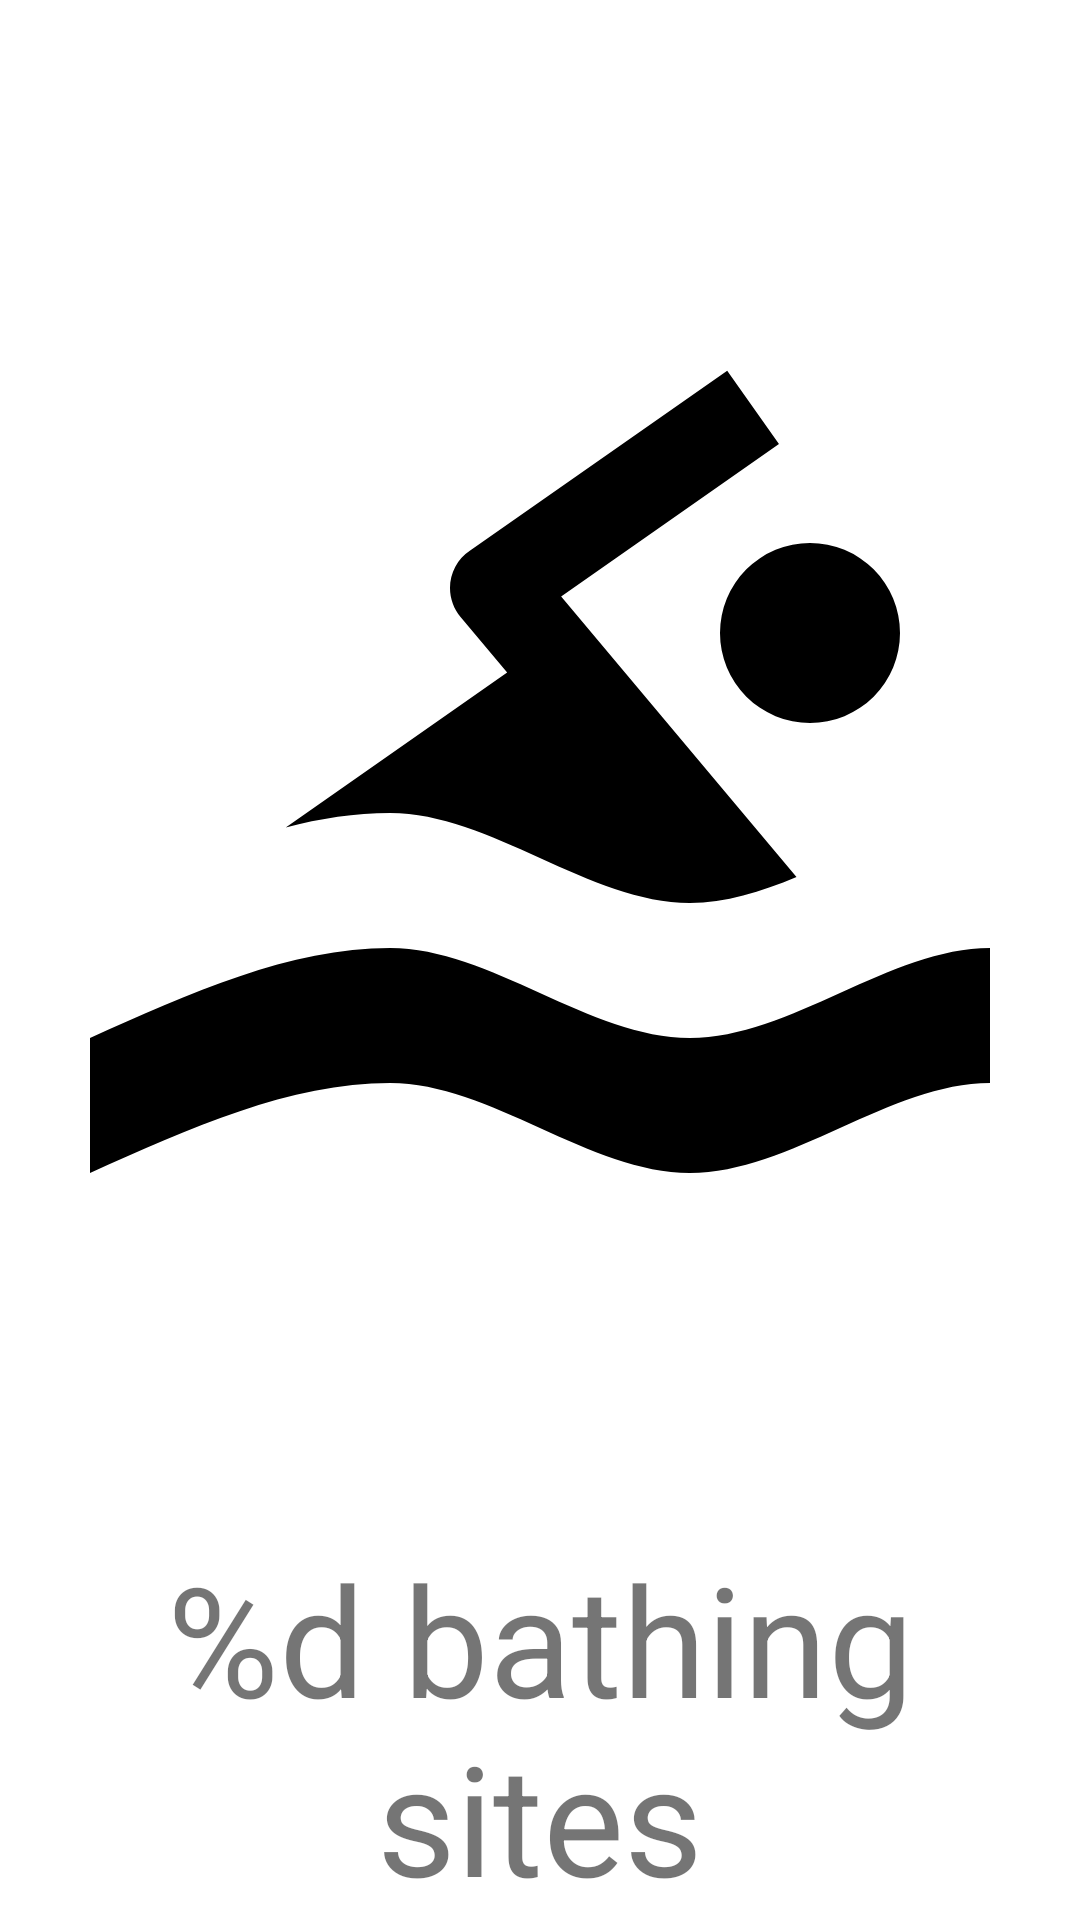

Android layout source for this screen:
<!-- AndroidManifest.xml: application theme Theme.BathingSites -->
<!-- res/layout/bathingsites_view.xml -->
<?xml version="1.0" encoding="utf-8"?>
<androidx.constraintlayout.widget.ConstraintLayout xmlns:android="http://schemas.android.com/apk/res/android"
    android:layout_width="match_parent"
    android:layout_height="match_parent"
    xmlns:app="http://schemas.android.com/apk/res-auto">



    <ImageView
        android:id="@+id/bathingview_image"
        android:layout_width="0dp"
        android:layout_height="0dp"
        android:src="@drawable/swim"
        android:contentDescription="@string/bathingsites_content_desc"
        app:layout_constraintStart_toStartOf="parent"
        app:layout_constraintEnd_toEndOf="parent"
        app:layout_constraintBottom_toTopOf="@id/bathingview_guideline"
        app:layout_constraintTop_toTopOf="parent"/>

    <androidx.constraintlayout.widget.Guideline
        android:id="@+id/bathingview_guideline"
        android:layout_width="wrap_content"
        android:layout_height="wrap_content"
        app:layout_constraintGuide_percent="0.8"
        android:orientation="horizontal" />

    <TextView
        android:id="@+id/bathingview_amount"
        android:layout_width="0dp"
        android:layout_height="0dp"
        android:autoSizeTextType="uniform"
        android:clickable="false"
        android:gravity="center"
        android:text="@string/amount_bathingsites"
        app:layout_constraintBottom_toBottomOf="parent"
        app:layout_constraintEnd_toEndOf="parent"
        app:layout_constraintStart_toStartOf="parent"
        app:layout_constraintTop_toBottomOf="@id/bathingview_guideline" />
</androidx.constraintlayout.widget.ConstraintLayout>
<!-- resources referenced by this layout -->
<resources>
  <!-- drawable swim (drawable) -->
  <vector xmlns:android="http://schemas.android.com/apk/res/android" android:height="24dp" android:width="24dp" android:viewportWidth="24" android:viewportHeight="24">
    <path android:fillColor="#000000" android:pathData="M2,18C4.22,17 6.44,16 8.67,16C10.89,16 13.11,18 15.33,18C17.56,18 19.78,16 22,16V19C19.78,19 17.56,21 15.33,21C13.11,21 10.89,19 8.67,19C6.44,19 4.22,20 2,21V18M8.67,13C7.89,13 7.12,13.12 6.35,13.32L11.27,9.88L10.23,8.64C10.09,8.47 10,8.24 10,8C10,7.66 10.17,7.35 10.44,7.17L16.16,3.17L17.31,4.8L12.47,8.19L17.7,14.42C16.91,14.75 16.12,15 15.33,15C13.11,15 10.89,13 8.67,13M18,7A2,2 0 0,1 20,9A2,2 0 0,1 18,11A2,2 0 0,1 16,9A2,2 0 0,1 18,7Z" />
  
  </vector>
  <string name="amount_bathingsites">%d bathing sites</string>
  <string name="bathingsites_content_desc">Image showing a bathtub</string>
  <style name="Theme.BathingSites" parent="Base.Theme.BathingSites" />
  <style name="Base.Theme.BathingSites" parent="Theme.MaterialComponents.DayNight.DarkActionBar">
          
          
  
          <item name="colorPrimary">@color/primary</item>
          <item name="colorSecondary">@color/secondary</item>
          <item name="colorAccent">@color/accent</item>
      </style>
  <color name="primary">#673AB7</color>
  <color name="secondary">#3F51B5</color>
  <color name="accent">#60673AB7</color>
</resources>
